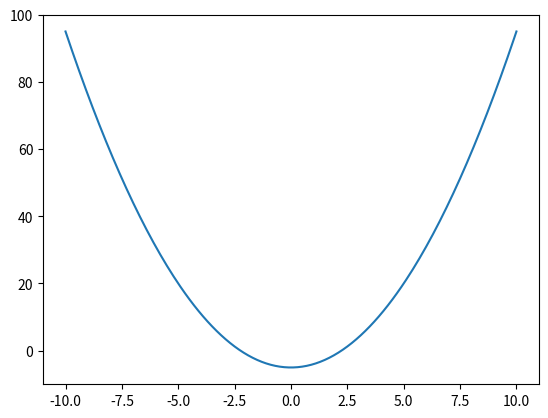
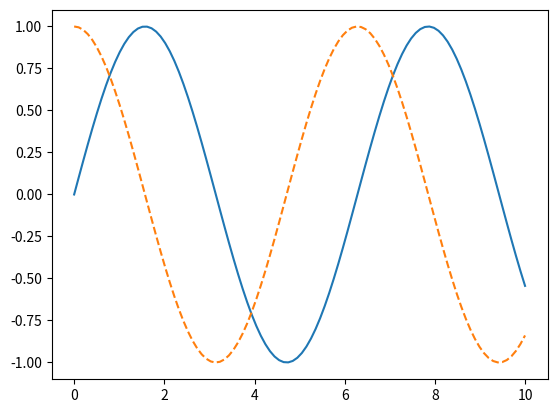
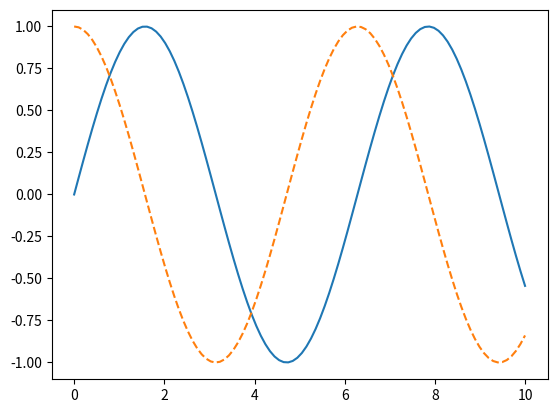

Write the Python code that produced these figures, in order. (Note: this script raises an exception after producing the figures.)
# -*- coding: utf-8 -*-
"""
Created on Thu Nov 22 09:06:39 2018

@author: behzad
"""

import numpy as np
import pandas as pd
import matplotlib.pyplot as plt
import os

X=np.arange(-10,10.1,0.1)
Y=X**2-5

def myFunc(x):
    y=x**2-5
    return y
X_series = pd.Series(X)
Y_series = X_series.apply(myFunc)

plt.figure()
plt.plot(X_series,Y_series)

X3 = np.linspace(0,10,100)
plt.figure()
plt.plot(X3,np.sin(X3),'-')
plt.plot(X3,np.cos(X3),'--')

fig = plt.figure()
plt.plot(X3,np.sin(X3),'-')
plt.plot(X3,np.cos(X3),'--')

WhereToSaveMyFiles = r"C:\Users\<user>\Dropbox\2 Teaching Activities\0 EETBS 2018\forked_repos\Python4ScientificComputing_Fundamentals\A 2018-2019\External Files"
os.chdir(WhereToSaveMyFiles)

fig.savefig("my_figure.png")

# MATLAB Style subplots!
plt.figure()

plt.subplot(2,1,1) # (number of row, number of columns, Number of this item !!)
plt.plot(X3,np.sin(X3),'-')

plt.subplot(2,1,2)
plt.plot(X3,np.cos(X3),'--')

# More elaborate way! (object oriented)

fig,ax  = plt.subplots(2) # Fig is the whole frame !!!, ax is a list each of which is associated with one of the axes !
ax[0].plot(X3,np.sin(X3),'-')
ax[1].plot(X3,np.cos(X3),'--')

# Let's Style stuff !!!
# Let's start with colours

plt.figure()
plt.plot(X3,np.sin(X3 - 0),color="blue") #using name !
plt.plot(X3,np.sin(X3 - 1),color="g") # this is just a short cut (rgbcmyk)
plt.plot(X3,np.sin(X3 - 2),color="0.75") #• gray scale between 0 and 1
plt.plot(X3,np.sin(X3 - 3),color="#FFDD44") # Hex code  RRGGBB
plt.plot(X3,np.sin(X3 - 4),color=(1.0,0.2,0.3) )# RGB tuple:; between 0 ans 1
plt.plot(X3,np.sin(X3 - 5),color="chartreuse") # HTML color code

# Line style
plt.figure()
plt.plot(X3,X3+ 0,linestyle="solid")
plt.plot(X3,X3+ 1,linestyle="dashed")
plt.plot(X3,X3+ 2,linestyle="dashdot")
plt.plot(X3,X3+ 3,linestyle="dotted")

plt.figure()
plt.plot(X3,X3+ 0,linestyle="-")
plt.plot(X3,X3+ 1,linestyle="--")
plt.plot(X3,X3+ 2,linestyle="-.")
plt.plot(X3,X3+ 3,linestyle=":")
 
# if you want to make it faster you can combine color and style

plt.figure()
plt.plot(X3,X3+ 0,"-g")
plt.plot(X3,X3+ 1,"--c")
plt.plot(X3,X3+ 2,"-.k")
plt.plot(X3,X3+ 3,":r")

# How to choose the limits
plt.xlim(2,5)
#plt.ylim(2,6)

plt.xlabel("This is the x axis name")
plt.ylabel("This is the y axis name")
plt.title("this is the title of my figure")

# How to add labels to multiple graphs
plt.figure()
plt.plot(X3,np.sin(X3),"-g", label="sin(x)")
plt.plot(X3,np.cos(X3),":b",label="cos(x)")
plt.legend()

 # How to create scatter plots
plt.figure()
plt.plot(X3,np.sin(X3),"d", color="black")

# the option you have for the markers are:
# o, . , , x, + v > < s d

plt.plot(X3,np.sin(X3),"-ok")

plt.figure()

plt.plot(X3,np.sin(X3), color="gray",
         markersize=15,linewidth=4,
         markerfacecolor="white",
         markeredgecolor="gray",
         markeredgewidth=2
         )

# Scatter using scatter !!!!
plt.figure()
plt.scatter(X3,np.sin(X3),marker="o")

plt.figure()
rng = np.random.RandomState(0)
x=rng.randn(100)
y=rng.randn(100)
colors =rng.randn(100)
sizes = 1000*rng.randn(100)
plt.scatter(x,y,c=colors,s=sizes, alpha=0.3, cmap="viridis")
plt.colorbar()

# How to close the figures!
plt.close("all")

items1= [1,3,5]
items2 = [2,4,6]
labels= ["wall", "floor", "door"]
heatingLoad=[2581,3500,300]
coolingLoad=[2300,3400,250]
fig1 = plt.figure()
plt.bar(items1, heatingLoad,label="Heating Load",color="red")
plt.bar(items2, coolingLoad,label="cooling Load")
plt.legend()
plt.xticks(items1,labels)


#pie chart:
slices = [7,2,2,13]
activities = ['sleeping','eating','working','playing']
cols = ['c','m','r','b']

plt.pie(slices,
        labels=activities,
        colors=cols,
        startangle=90,
        shadow= True,
        explode=(0,0.1,0,0),
        autopct='%1.1f%%')

plt.title('Interesting Graph\nCheck it out')
plt.show()






